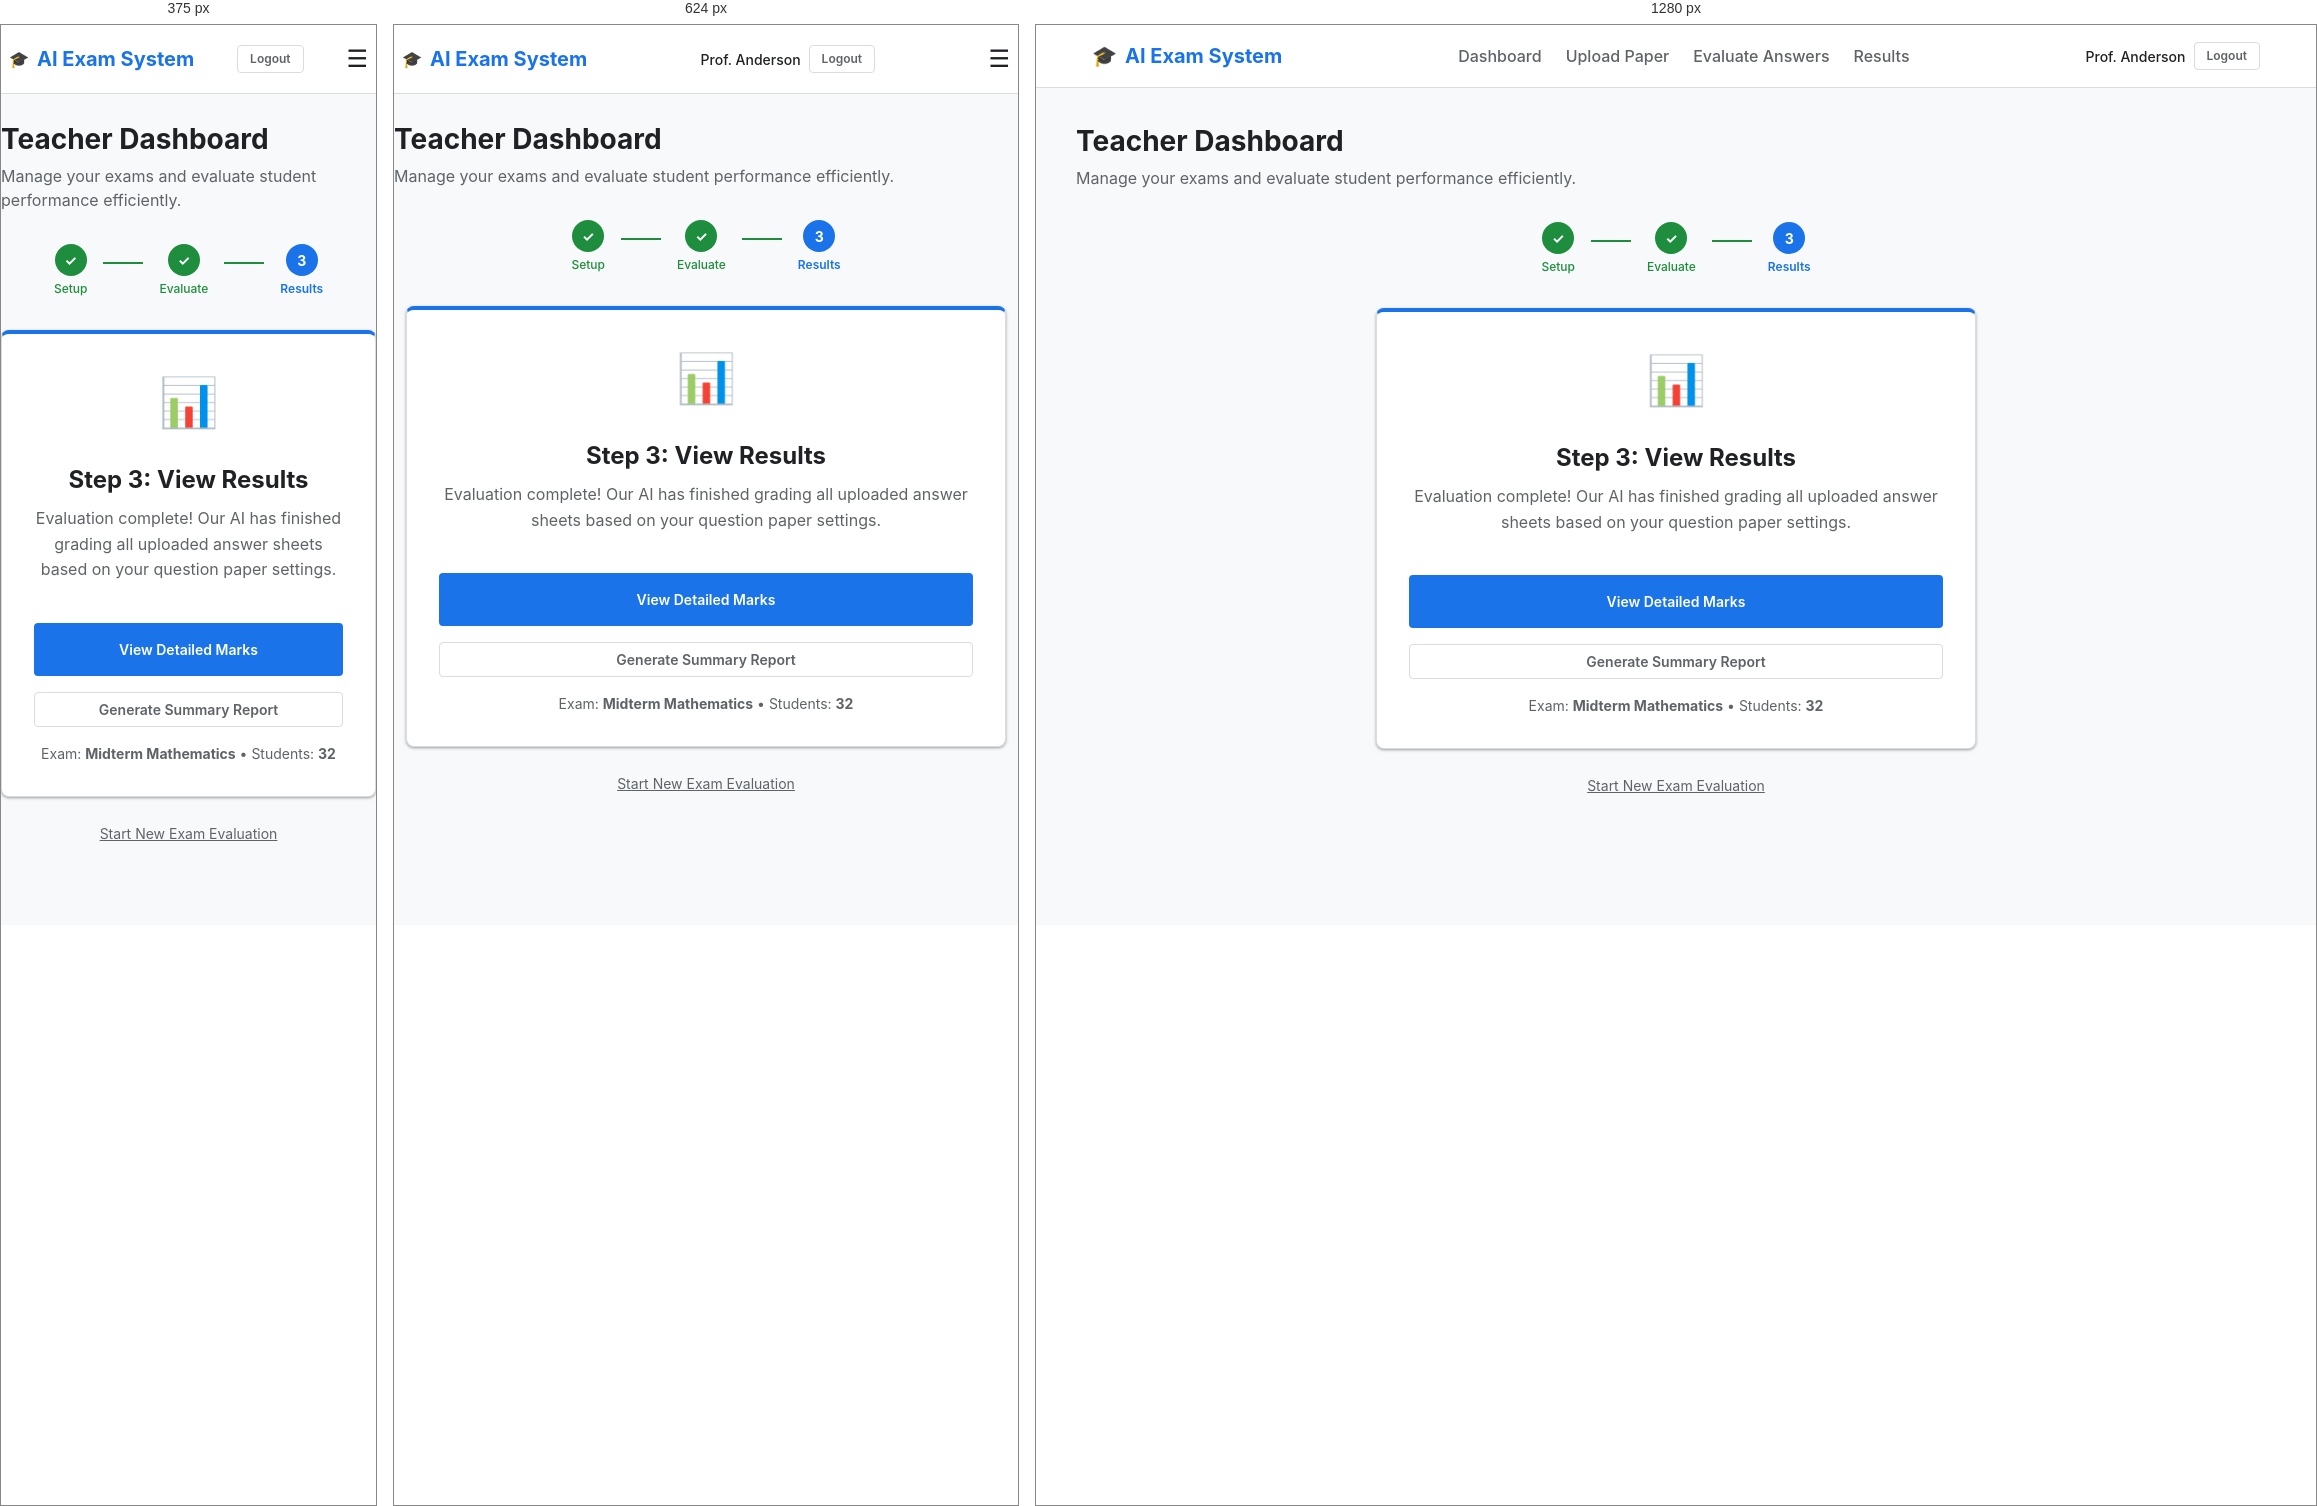
Rendered at 375 px, 624 px and 1280 px, left to right.

<!-- file: dashboard-results.html -->
<!DOCTYPE html>
<html lang="en">

<head>
    <meta charset="UTF-8">
    <meta name="viewport" content="width=device-width, initial-scale=1.0">
    <title>Results Ready | AI Exam Evaluation System</title>
    <link rel="stylesheet" href="styles.css">
</head>

<body>
    <header class="header">
        <div class="container nav">
            <a href="dashboard.html" class="logo">
                <span>🎓</span> AI Exam System
            </a>
            <nav class="nav-links">
                <a href="dashboard.html" class="nav-link">Dashboard</a>
                <a href="upload-question.html" class="nav-link">Upload Paper</a>
                <a href="upload-answers.html" class="nav-link">Evaluate Answers</a>
                <a href="results.html" class="nav-link">Results</a>
            </nav>
            <div class="user-profile" style="display: flex; align-items: center; gap: var(--spacing-sm);">
                <span style="font-size: 0.875rem; font-weight: 500;">Prof. Anderson</span>
                <a href="index.html" class="btn btn-outline" style="padding: 4px 12px; font-size: 0.75rem;">Logout</a>
            </div>
            <div class="menu-toggle" onclick="this.parentElement.classList.toggle('mobile-active')">☰</div>
        </div>
    </header>

    <main class="container section">
        <div style="margin-bottom: var(--spacing-xl);">
            <h1 style="font-size: 1.75rem; margin-bottom: var(--spacing-xs);">Teacher Dashboard</h1>
            <p style="color: var(--text-secondary);">Manage your exams and evaluate student performance efficiently.</p>
        </div>

        <div
            style="display: flex; justify-content: center; align-items: center; gap: var(--spacing-md); margin-bottom: var(--spacing-xl); flex-wrap: wrap;">
            <div style="display: flex; flex-direction: column; align-items: center; gap: var(--spacing-xs);">
                <div
                    style="width: 32px; height: 32px; border-radius: 50%; background: var(--success-color); color: white; display: flex; align-items: center; justify-content: center; font-weight: 700; font-size: 0.875rem;">
                    ✓</div>
                <span style="font-size: 0.75rem; font-weight: 500; color: var(--success-color);">Setup</span>
            </div>
            <div style="width: 40px; height: 2px; background: var(--success-color); margin-top: -16px;"></div>
            <div style="display: flex; flex-direction: column; align-items: center; gap: var(--spacing-xs);">
                <div
                    style="width: 32px; height: 32px; border-radius: 50%; background: var(--success-color); color: white; display: flex; align-items: center; justify-content: center; font-weight: 700; font-size: 0.875rem;">
                    ✓</div>
                <span style="font-size: 0.75rem; font-weight: 500; color: var(--success-color);">Evaluate</span>
            </div>
            <div style="width: 40px; height: 2px; background: var(--success-color); margin-top: -16px;"></div>
            <div style="display: flex; flex-direction: column; align-items: center; gap: var(--spacing-xs);">
                <div
                    style="width: 32px; height: 32px; border-radius: 50%; background: var(--primary-color); color: white; display: flex; align-items: center; justify-content: center; font-weight: 700; font-size: 0.875rem;">
                    3</div>
                <span style="font-size: 0.75rem; font-weight: 600; color: var(--primary-color);">Results</span>
            </div>
        </div>

        <div style="max-width: 600px; margin: 0 auto;">
            <!-- Active Step: Step 3 -->
            <div class="card"
                style="display: flex; flex-direction: column; gap: var(--spacing-lg); padding: var(--spacing-xl); text-align: center; border-top: 4px solid var(--primary-color);">
                <div style="font-size: 3rem;">📊</div>
                <div>
                    <h2 style="margin-bottom: var(--spacing-sm);">Step 3: View Results</h2>
                    <p style="color: var(--text-secondary); line-height: 1.6;">
                        Evaluation complete! Our AI has finished grading all uploaded answer sheets based on your
                        question paper settings.
                    </p>
                </div>

                <div
                    style="display: flex; flex-direction: column; gap: var(--spacing-md); margin-top: var(--spacing-md);">
                    <a href="results.html" class="btn btn-primary" style="padding: var(--spacing-md);">View Detailed
                        Marks</a>
                    <button class="btn btn-outline">Generate Summary Report</button>
                    <p style="font-size: 0.875rem; color: var(--text-secondary);">Exam: <strong>Midterm
                            Mathematics</strong> • Students: <strong>32</strong></p>
                </div>
            </div>

            <div style="text-align: center; margin-top: var(--spacing-lg);">
                <a href="dashboard.html"
                    style="font-size: 0.875rem; color: var(--text-secondary); text-decoration: underline;">Start New
                    Exam Evaluation</a>
            </div>
        </div>
    </main>
</body>

</html>

/* @media block from styles.css */
@media (max-width: 768px) {
    .container {
        padding: 0 var(--spacing-sm);
    }

    .section {
        padding: var(--spacing-lg) 0;
    }

    .card {
        padding: var(--spacing-md);
    }

    .grid-cols-2,
    .grid-cols-3 {
        grid-template-columns: 1fr;
    }

    .nav-links {
        display: none;
    }

    .menu-toggle {
        display: block;
    }

    /* Display mobile nav when active (simulated with CSS for now) */
    .nav.mobile-active .nav-links {
        display: flex;
        flex-direction: column;
        position: absolute;
        top: 100%;
        left: 0;
        right: 0;
        background: var(--surface-color);
        padding: var(--spacing-md);
        border-bottom: 1px solid var(--border-color);
        box-shadow: var(--shadow-md);
        gap: var(--spacing-md);
    }

    .logo span {
        font-size: 1rem;
    }
}

/* @media block from styles.css */
@media (max-width: 480px) {
    .btn {
        width: 100%;
    }

    .header .user-profile span {
        display: none;
        /* Hide name on very small screens */
    }
}